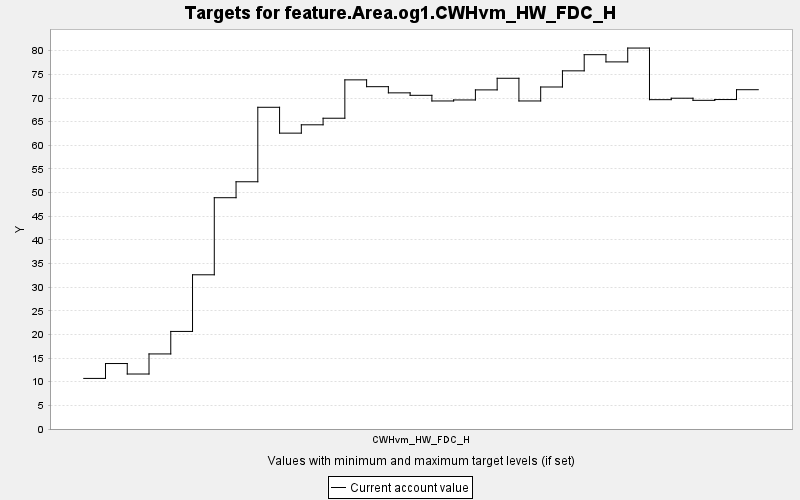

The file beside this chart, header and first rows:
TARGET, PERIOD, YEAR, PERIODWIDTH, MINIMUM, MAXIMUM, MINWEIGHT, MAXWEIGHT, CURRENT, SUMMARY
feature.Area.og1.CWHvm_HW_FDC_H, 0, 0, 10.0, 0.0, 10000, 1.0, 1.0, 10.7, 0.0
feature.Area.og1.CWHvm_HW_FDC_H, 1, 10, 10.0, 0.0, 10000, 1.0, 1.0, 13.85, 0.0
feature.Area.og1.CWHvm_HW_FDC_H, 2, 20, 10.0, 0.0, 10000, 1.0, 1.0, 11.63, 0.0
feature.Area.og1.CWHvm_HW_FDC_H, 3, 30, 10.0, 0.0, 10000, 1.0, 1.0, 15.88, 0.0
feature.Area.og1.CWHvm_HW_FDC_H, 4, 40, 10.0, 0.0, 10000, 1.0, 1.0, 20.64, 0.0
feature.Area.og1.CWHvm_HW_FDC_H, 5, 50, 10.0, 0.0, 10000, 1.0, 1.0, 32.61, 0.0
feature.Area.og1.CWHvm_HW_FDC_H, 6, 60, 10.0, 0.0, 10000, 1.0, 1.0, 48.92, 0.0
feature.Area.og1.CWHvm_HW_FDC_H, 7, 70, 10.0, 0.0, 10000, 1.0, 1.0, 52.29, 0.0
feature.Area.og1.CWHvm_HW_FDC_H, 8, 80, 10.0, 0.0, 10000, 1.0, 1.0, 68.04, 0.0
feature.Area.og1.CWHvm_HW_FDC_H, 9, 90, 10.0, 0.0, 10000, 1.0, 1.0, 62.57, 0.0
feature.Area.og1.CWHvm_HW_FDC_H, 10, 100, 10.0, 0.0, 10000, 1.0, 1.0, 64.33, 0.0
feature.Area.og1.CWHvm_HW_FDC_H, 11, 110, 10.0, 0.0, 10000, 1.0, 1.0, 65.72, 0.0
feature.Area.og1.CWHvm_HW_FDC_H, 12, 120, 10.0, 0.0, 10000, 1.0, 1.0, 73.84, 0.0
feature.Area.og1.CWHvm_HW_FDC_H, 13, 130, 10.0, 0.0, 10000, 1.0, 1.0, 72.4, 0.0
feature.Area.og1.CWHvm_HW_FDC_H, 14, 140, 10.0, 0.0, 10000, 1.0, 1.0, 71.09, 0.0
feature.Area.og1.CWHvm_HW_FDC_H, 15, 150, 10.0, 0.0, 10000, 1.0, 1.0, 70.57, 0.0
feature.Area.og1.CWHvm_HW_FDC_H, 16, 160, 10.0, 0.0, 10000, 1.0, 1.0, 69.38, 0.0
feature.Area.og1.CWHvm_HW_FDC_H, 17, 170, 10.0, 0.0, 10000, 1.0, 1.0, 69.59, 0.0
feature.Area.og1.CWHvm_HW_FDC_H, 18, 180, 10.0, 0.0, 10000, 1.0, 1.0, 71.72, 0.0
feature.Area.og1.CWHvm_HW_FDC_H, 19, 190, 10.0, 0.0, 10000, 1.0, 1.0, 74.18, 0.0
feature.Area.og1.CWHvm_HW_FDC_H, 20, 200, 10.0, 0.0, 10000, 1.0, 1.0, 69.38, 0.0
feature.Area.og1.CWHvm_HW_FDC_H, 21, 210, 10.0, 0.0, 10000, 1.0, 1.0, 72.33, 0.0
feature.Area.og1.CWHvm_HW_FDC_H, 22, 220, 10.0, 0.0, 10000, 1.0, 1.0, 75.75, 0.0
feature.Area.og1.CWHvm_HW_FDC_H, 23, 230, 10.0, 0.0, 10000, 1.0, 1.0, 79.17, 0.0
feature.Area.og1.CWHvm_HW_FDC_H, 24, 240, 10.0, 0.0, 10000, 1.0, 1.0, 77.64, 0.0
feature.Area.og1.CWHvm_HW_FDC_H, 25, 250, 10.0, 0.0, 10000, 1.0, 1.0, 80.57, 0.0
feature.Area.og1.CWHvm_HW_FDC_H, 26, 260, 10.0, 0.0, 10000, 1.0, 1.0, 69.65, 0.0
feature.Area.og1.CWHvm_HW_FDC_H, 27, 270, 10.0, 0.0, 10000, 1.0, 1.0, 69.96, 0.0
feature.Area.og1.CWHvm_HW_FDC_H, 28, 280, 10.0, 0.0, 10000, 1.0, 1.0, 69.51, 0.0
feature.Area.og1.CWHvm_HW_FDC_H, 29, 290, 10.0, 0.0, 10000, 1.0, 1.0, 69.68, 0.0
feature.Area.og1.CWHvm_HW_FDC_H, 30, 300, 10.0, 0.0, 10000, 1.0, 1.0, 71.76, 0.0
